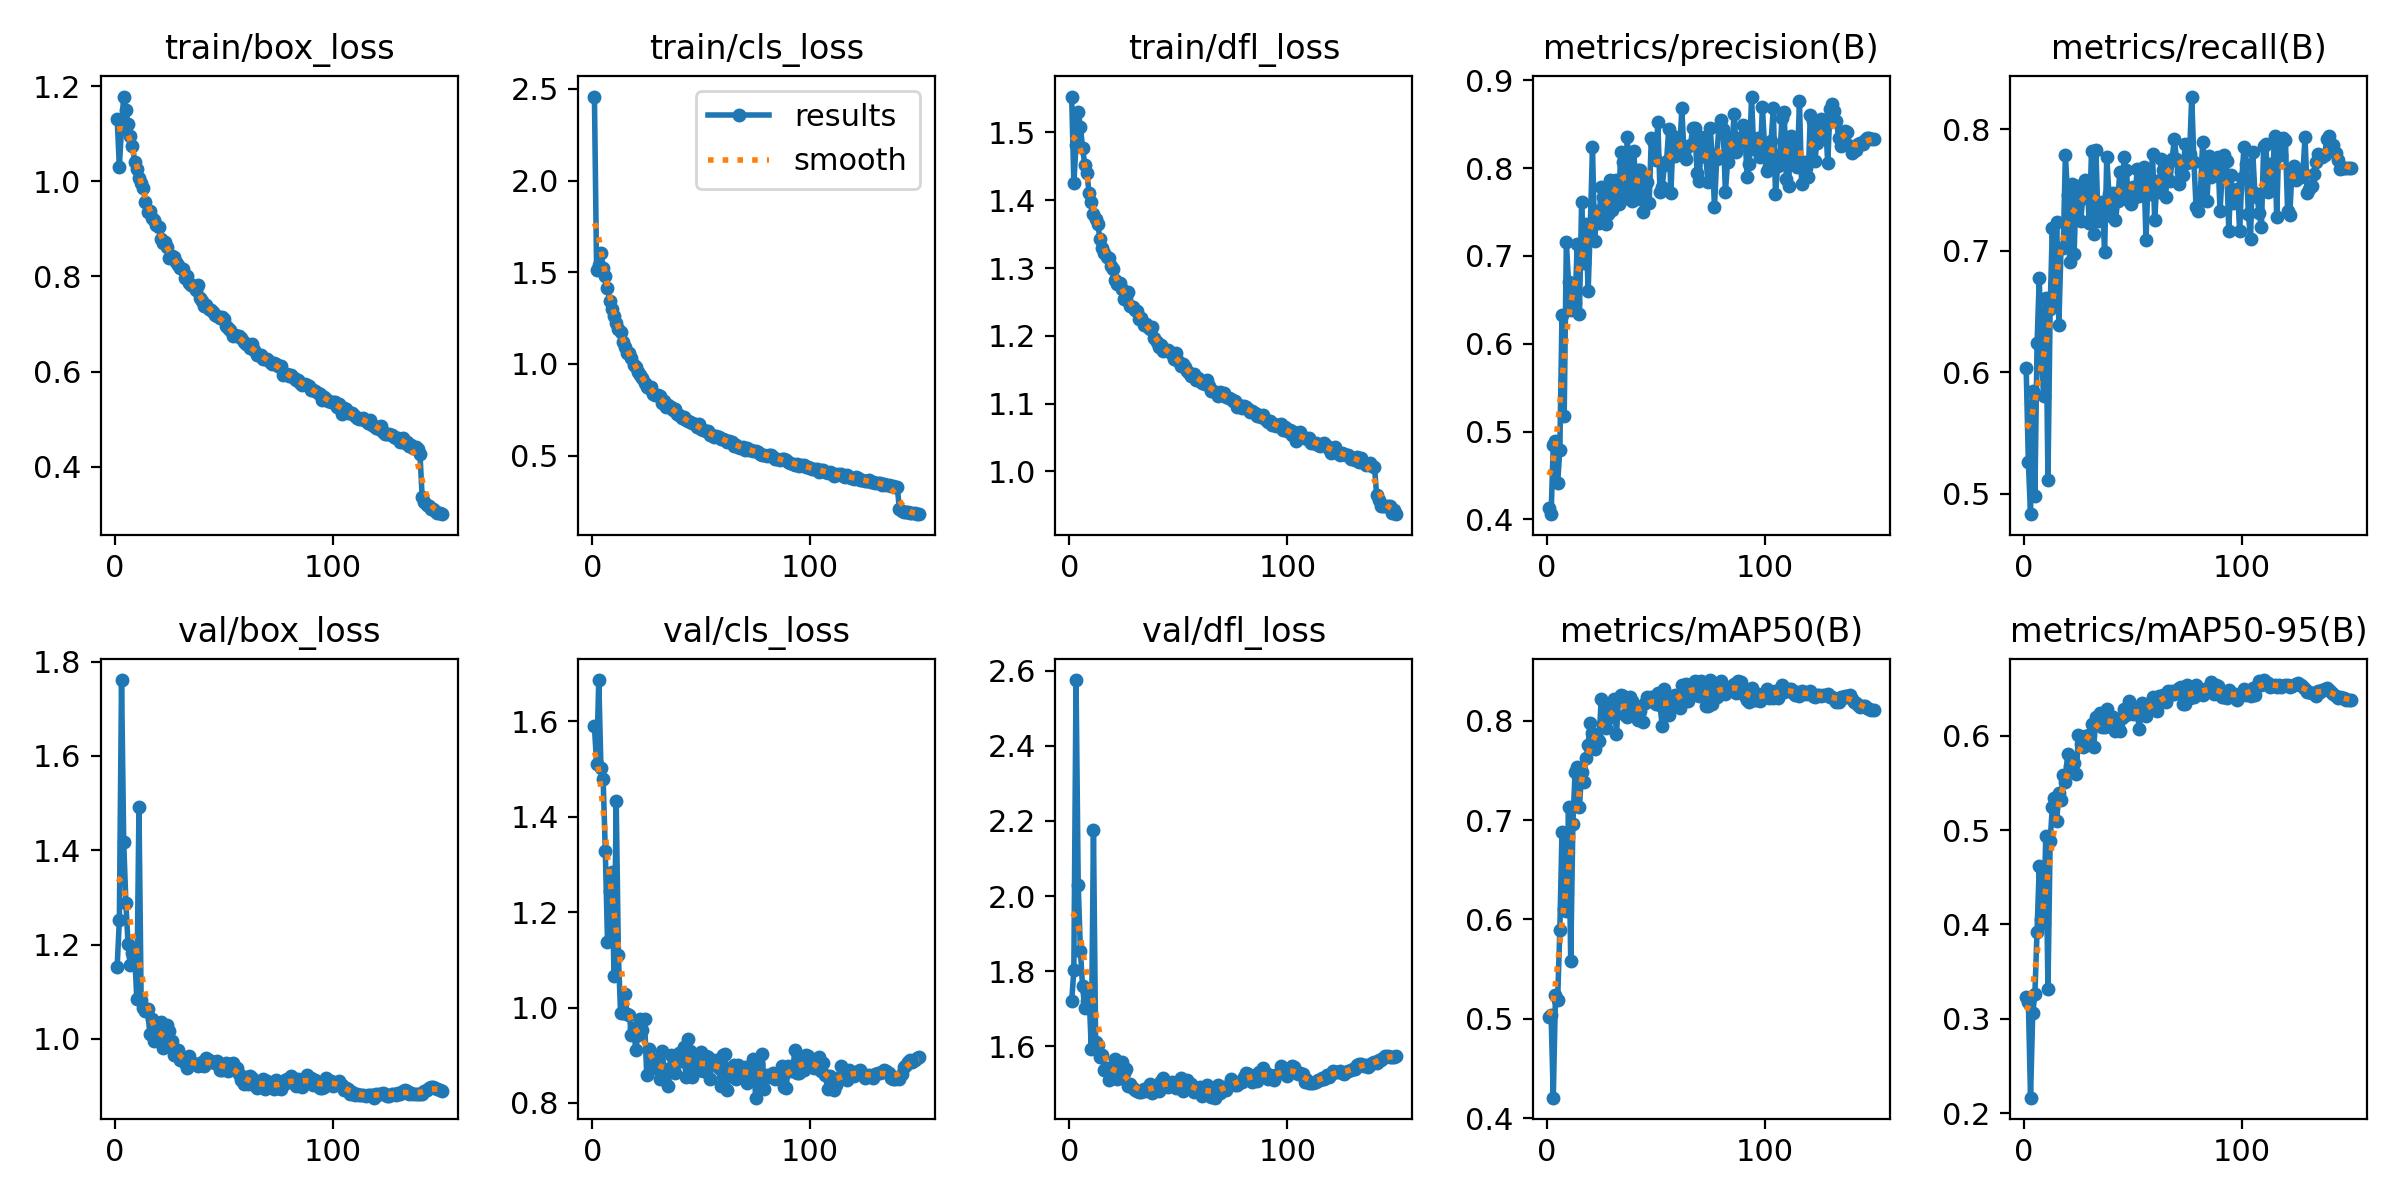

The table this chart was drawn from, first rows:
epoch, time, train/box_loss, train/cls_loss, train/dfl_loss, metrics/precision(B), metrics/recall(B), metrics/mAP50(B), metrics/mAP50-95(B), val/box_loss, val/cls_loss, val/dfl_loss, lr/pg0, lr/pg1, lr/pg2
1, 45.55, 1.131, 2.459, 1.553, 0.4125, 0.603, 0.5014, 0.3234, 1.153, 1.59, 1.719, 0.003323, 0.003323, 0.003323
2, 89.44, 1.031, 1.515, 1.425, 0.406, 0.5261, 0.5044, 0.3179, 1.253, 1.511, 1.802, 0.006613, 0.006613, 0.006613
3, 132.6, 1.113, 1.537, 1.481, 0.4852, 0.483, 0.4207, 0.2164, 1.761, 1.687, 2.576, 0.009858, 0.009858, 0.009858
4, 175.7, 1.178, 1.605, 1.53, 0.4888, 0.5844, 0.5243, 0.3056, 1.417, 1.502, 2.03, 0.009802, 0.009802, 0.009802
5, 218.7, 1.149, 1.525, 1.509, 0.4411, 0.4984, 0.5187, 0.3258, 1.288, 1.479, 1.855, 0.009736, 0.009736, 0.009736
6, 261.7, 1.121, 1.479, 1.477, 0.4792, 0.6236, 0.589, 0.3923, 1.201, 1.327, 1.759, 0.00967, 0.00967, 0.00967
7, 304.7, 1.096, 1.413, 1.452, 0.6333, 0.6774, 0.6884, 0.4616, 1.156, 1.138, 1.702, 0.009604, 0.009604, 0.009604
8, 347.7, 1.075, 1.341, 1.44, 0.5175, 0.6111, 0.6101, 0.4061, 1.181, 1.244, 1.72, 0.009538, 0.009538, 0.009538
9, 390.6, 1.04, 1.299, 1.411, 0.7155, 0.5802, 0.6081, 0.4018, 1.183, 1.284, 1.738, 0.009472, 0.009472, 0.009472
10, 433.5, 1.025, 1.263, 1.397, 0.6703, 0.6608, 0.7134, 0.4941, 1.085, 1.067, 1.594, 0.009406, 0.009406, 0.009406
11, 476.6, 1.006, 1.224, 1.38, 0.6381, 0.5115, 0.5581, 0.3314, 1.491, 1.433, 2.176, 0.00934, 0.00934, 0.00934
12, 519.7, 0.9971, 1.189, 1.372, 0.6621, 0.6518, 0.6963, 0.4884, 1.082, 1.11, 1.611, 0.009274, 0.009274, 0.009274
13, 562.7, 0.9848, 1.172, 1.366, 0.6466, 0.7188, 0.7485, 0.5243, 1.066, 0.9892, 1.603, 0.009208, 0.009208, 0.009208
14, 605.7, 0.9561, 1.12, 1.342, 0.7139, 0.661, 0.7534, 0.5345, 1.059, 0.9893, 1.57, 0.009142, 0.009142, 0.009142
15, 648.7, 0.9358, 1.09, 1.329, 0.6338, 0.7239, 0.7126, 0.5094, 1.063, 1.029, 1.577, 0.009076, 0.009076, 0.009076
16, 691.7, 0.9376, 1.059, 1.322, 0.7611, 0.6389, 0.7481, 0.539, 1.01, 0.986, 1.536, 0.00901, 0.00901, 0.00901
17, 734.7, 0.9228, 1.058, 1.317, 0.6915, 0.7025, 0.7382, 0.5319, 1.042, 0.9849, 1.543, 0.008944, 0.008944, 0.008944
18, 777.6, 0.9183, 1.03, 1.315, 0.7369, 0.7018, 0.7619, 0.558, 0.9948, 0.9419, 1.51, 0.008878, 0.008878, 0.008878
19, 820.6, 0.9073, 0.9966, 1.302, 0.6598, 0.7786, 0.7754, 0.5507, 1.005, 0.9578, 1.533, 0.008812, 0.008812, 0.008812
20, 863.7, 0.9033, 0.9826, 1.299, 0.7353, 0.7459, 0.7975, 0.5803, 1.017, 0.9109, 1.541, 0.008746, 0.008746, 0.008746
21, 906.8, 0.8777, 0.9541, 1.282, 0.8235, 0.6906, 0.7872, 0.5677, 1.036, 0.9436, 1.567, 0.00868, 0.00868, 0.00868
22, 951.3, 0.8699, 0.9397, 1.277, 0.7169, 0.7548, 0.7716, 0.5677, 0.9818, 0.977, 1.512, 0.008614, 0.008614, 0.008614
23, 994.7, 0.8723, 0.9224, 1.277, 0.7515, 0.6975, 0.7825, 0.5712, 0.9889, 0.953, 1.515, 0.008548, 0.008548, 0.008548
24, 1038, 0.861, 0.8965, 1.269, 0.7372, 0.752, 0.7796, 0.5598, 1.03, 0.9751, 1.557, 0.008482, 0.008482, 0.008482
25, 1081, 0.8378, 0.8731, 1.254, 0.7789, 0.7533, 0.822, 0.6009, 1.018, 0.8597, 1.528, 0.008416, 0.008416, 0.008416
26, 1124, 0.8439, 0.8678, 1.256, 0.7669, 0.7244, 0.7962, 0.5914, 0.9959, 0.9134, 1.538, 0.00835, 0.00835, 0.00835
27, 1167, 0.8411, 0.8755, 1.265, 0.7369, 0.7436, 0.7924, 0.5877, 0.9657, 0.8934, 1.495, 0.008284, 0.008284, 0.008284
28, 1210, 0.83, 0.8367, 1.244, 0.7472, 0.7579, 0.8126, 0.6003, 0.9691, 0.8745, 1.5, 0.008218, 0.008218, 0.008218
29, 1253, 0.8233, 0.8297, 1.243, 0.7864, 0.7537, 0.8071, 0.5908, 0.9763, 0.8734, 1.488, 0.008152, 0.008152, 0.008152
30, 1296, 0.8179, 0.8297, 1.237, 0.7528, 0.723, 0.8041, 0.6005, 0.9562, 0.8887, 1.482, 0.008086, 0.008086, 0.008086
31, 1339, 0.815, 0.8239, 1.236, 0.7676, 0.7822, 0.8214, 0.6123, 0.9547, 0.8494, 1.482, 0.00802, 0.00802, 0.00802
32, 1382, 0.7974, 0.7852, 1.225, 0.7868, 0.7135, 0.7869, 0.5878, 0.9486, 0.9081, 1.478, 0.007954, 0.007954, 0.007954
33, 1424, 0.7998, 0.7965, 1.226, 0.7589, 0.7828, 0.8227, 0.6196, 0.9394, 0.8706, 1.478, 0.007888, 0.007888, 0.007888
34, 1467, 0.7851, 0.7644, 1.216, 0.8186, 0.7245, 0.8261, 0.6205, 0.9645, 0.8622, 1.485, 0.007822, 0.007822, 0.007822
35, 1510, 0.7822, 0.777, 1.217, 0.8073, 0.7338, 0.8243, 0.6244, 0.9474, 0.8348, 1.481, 0.007756, 0.007756, 0.007756
36, 1553, 0.7803, 0.7672, 1.213, 0.7655, 0.7404, 0.8058, 0.6098, 0.9498, 0.9008, 1.486, 0.00769, 0.00769, 0.00769
37, 1596, 0.7724, 0.7476, 1.211, 0.8358, 0.6985, 0.8039, 0.6089, 0.9477, 0.8783, 1.5, 0.007624, 0.007624, 0.007624
38, 1639, 0.7818, 0.752, 1.213, 0.7702, 0.7773, 0.8241, 0.6283, 0.9431, 0.8621, 1.474, 0.007558, 0.007558, 0.007558
39, 1683, 0.7545, 0.7244, 1.197, 0.7622, 0.7463, 0.8202, 0.6192, 0.9441, 0.8861, 1.483, 0.007492, 0.007492, 0.007492
40, 1725, 0.7476, 0.7191, 1.191, 0.8193, 0.7285, 0.8116, 0.6116, 0.9511, 0.9058, 1.495, 0.007426, 0.007426, 0.007426
41, 1768, 0.737, 0.7043, 1.184, 0.7645, 0.7477, 0.8143, 0.6195, 0.9425, 0.8883, 1.48, 0.00736, 0.00736, 0.00736
42, 1811, 0.7394, 0.7075, 1.186, 0.7974, 0.7254, 0.8009, 0.6056, 0.9605, 0.9173, 1.508, 0.007294, 0.007294, 0.007294
43, 1854, 0.7312, 0.6937, 1.178, 0.7975, 0.7406, 0.81, 0.6094, 0.9559, 0.854, 1.516, 0.007228, 0.007228, 0.007228
44, 1897, 0.7284, 0.6862, 1.18, 0.7498, 0.7646, 0.7984, 0.6048, 0.9506, 0.9348, 1.498, 0.007162, 0.007162, 0.007162
45, 1940, 0.7247, 0.6831, 1.18, 0.7893, 0.7496, 0.8173, 0.6189, 0.9505, 0.9098, 1.492, 0.007096, 0.007096, 0.007096
46, 1983, 0.7179, 0.6763, 1.177, 0.7841, 0.777, 0.8237, 0.6289, 0.9485, 0.8546, 1.502, 0.00703, 0.00703, 0.00703
47, 2026, 0.7163, 0.671, 1.174, 0.7607, 0.7661, 0.8201, 0.6219, 0.9539, 0.8703, 1.505, 0.006964, 0.006964, 0.006964
48, 2069, 0.7126, 0.653, 1.166, 0.8339, 0.7407, 0.8242, 0.6368, 0.935, 0.8852, 1.497, 0.006898, 0.006898, 0.006898
49, 2112, 0.7144, 0.6698, 1.175, 0.8308, 0.738, 0.8241, 0.6304, 0.9344, 0.8688, 1.489, 0.006832, 0.006832, 0.006832
50, 2155, 0.7099, 0.6448, 1.162, 0.8098, 0.7525, 0.8164, 0.6229, 0.9395, 0.9065, 1.492, 0.006766, 0.006766, 0.006766
51, 2198, 0.6955, 0.6405, 1.155, 0.8522, 0.7444, 0.8273, 0.63, 0.9493, 0.8671, 1.516, 0.0067, 0.0067, 0.0067
52, 2241, 0.6924, 0.6341, 1.159, 0.7732, 0.7676, 0.8158, 0.6232, 0.9317, 0.8987, 1.482, 0.006634, 0.006634, 0.006634
53, 2284, 0.6877, 0.6315, 1.155, 0.7789, 0.7452, 0.7942, 0.607, 0.9472, 0.8971, 1.502, 0.006568, 0.006568, 0.006568
54, 2327, 0.6757, 0.6135, 1.148, 0.8033, 0.7578, 0.8322, 0.6352, 0.9487, 0.8499, 1.511, 0.006502, 0.006502, 0.006502
55, 2370, 0.6769, 0.6136, 1.146, 0.8084, 0.7691, 0.8202, 0.6288, 0.9371, 0.8885, 1.5, 0.006436, 0.006436, 0.006436
56, 2413, 0.6742, 0.6032, 1.141, 0.8445, 0.7085, 0.8061, 0.621, 0.9377, 0.8824, 1.5, 0.00637, 0.00637, 0.00637
57, 2456, 0.6738, 0.6086, 1.144, 0.772, 0.7617, 0.822, 0.6306, 0.9254, 0.8899, 1.479, 0.006304, 0.006304, 0.006304
58, 2499, 0.6698, 0.5996, 1.135, 0.8367, 0.747, 0.8165, 0.6342, 0.9132, 0.8725, 1.482, 0.006238, 0.006238, 0.006238
59, 2541, 0.6618, 0.5892, 1.138, 0.8134, 0.7796, 0.8259, 0.6417, 0.9055, 0.8356, 1.479, 0.006172, 0.006172, 0.006172
60, 2584, 0.658, 0.5922, 1.133, 0.833, 0.7249, 0.8212, 0.6298, 0.9195, 0.9015, 1.49, 0.006106, 0.006106, 0.006106
... 90 more rows
